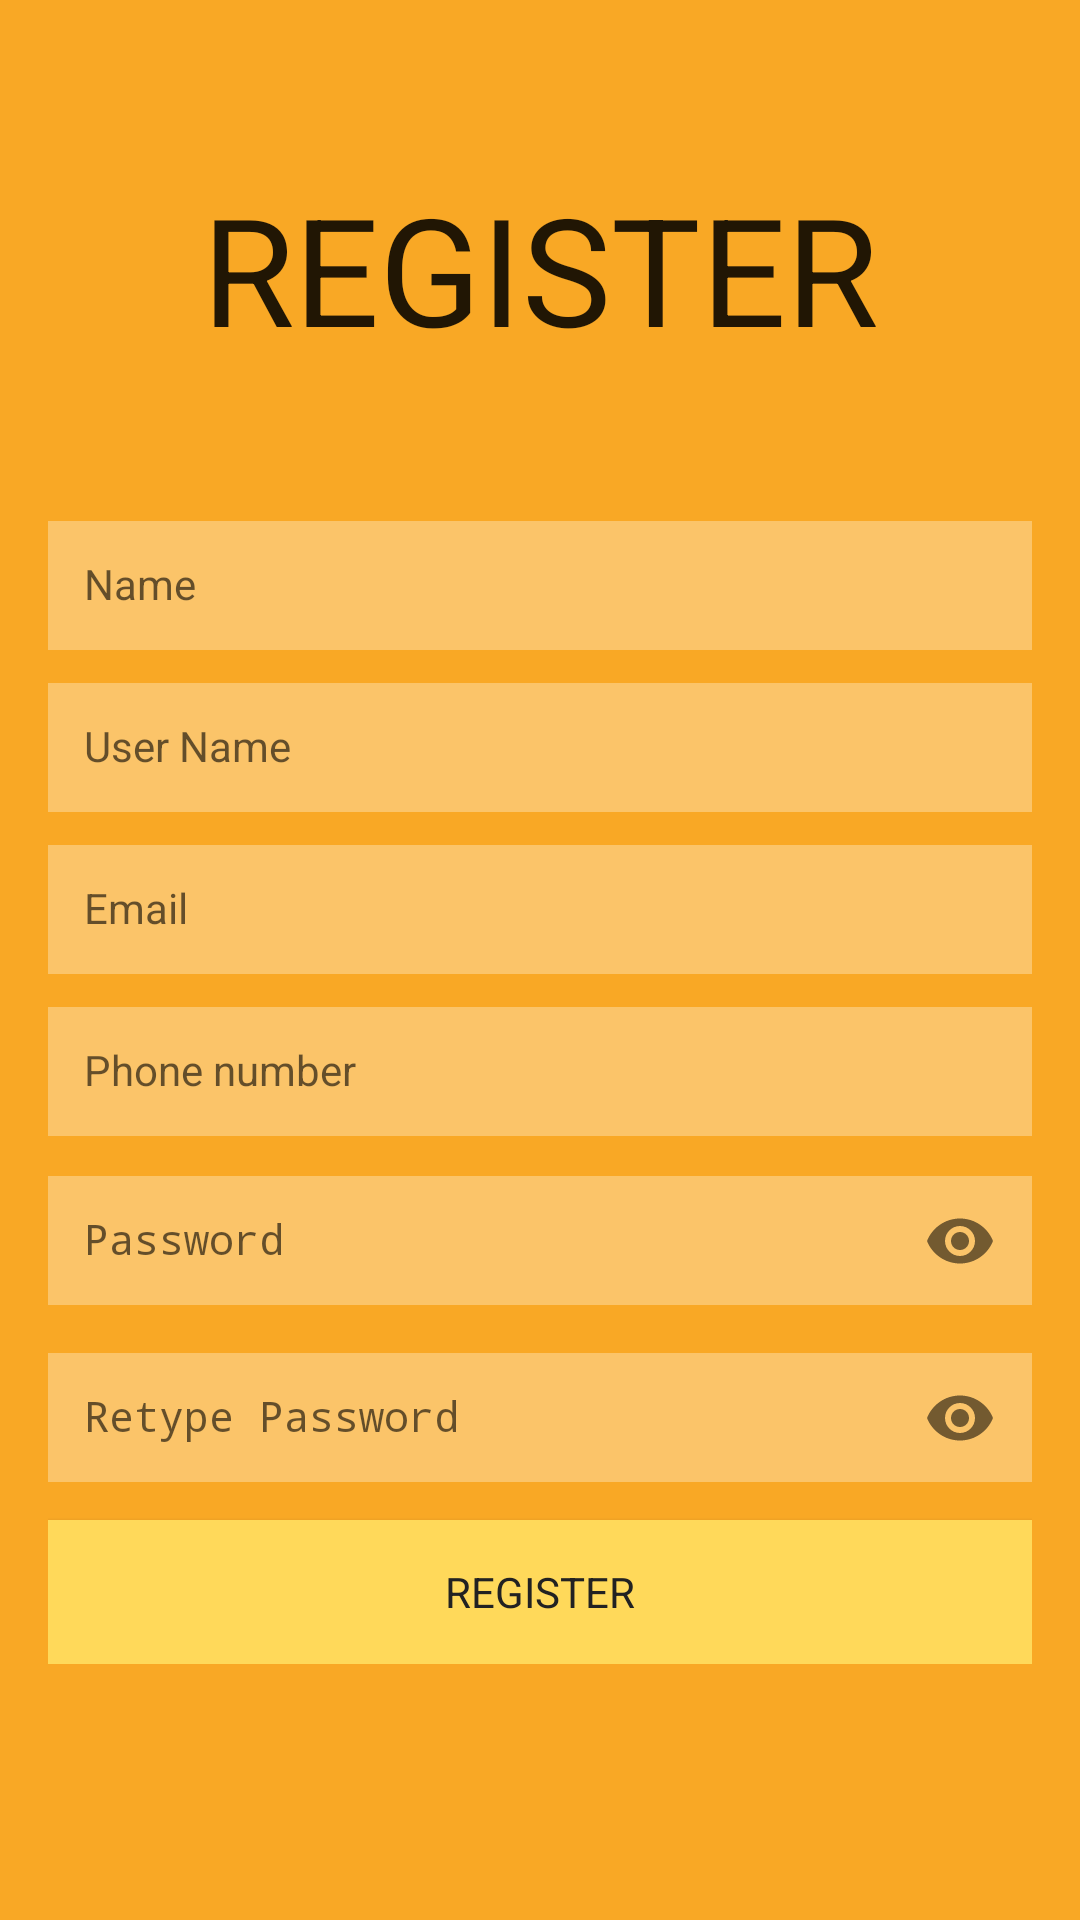

Here is an Android app screen rendered from its layout file. Give the layout XML and the strings, colors and styles it references.
<!-- AndroidManifest.xml: activity theme Theme.AppCompat.Light.NoActionBar -->
<!-- res/layout/activity_register.xml -->
<?xml version="1.0" encoding="utf-8"?>
<LinearLayout xmlns:android="http://schemas.android.com/apk/res/android"
    xmlns:tools="http://schemas.android.com/tools"
    xmlns:app="http://schemas.android.com/apk/res-auto"
    android:id="@+id/registerLinearLayout"
    android:layout_width="match_parent"
    android:layout_height="match_parent"
    android:paddingBottom="@dimen/activity_vertical_margin"
    android:paddingLeft="@dimen/activity_horizontal_margin"
    android:paddingRight="@dimen/activity_horizontal_margin"
    android:background="@color/colorPrimary"
    android:paddingTop="@dimen/activity_vertical_margin"
    android:orientation="vertical"
    tools:context="com.healthcare.Activities.RegisterActivity">

    <ScrollView
        android:layout_width="match_parent"
        android:layout_height="match_parent">

        <LinearLayout
            android:layout_width="match_parent"
            android:layout_height="match_parent"
            android:orientation="vertical">

            <TextView
                android:padding="40dp"
                android:layout_width="wrap_content"
                android:layout_height="wrap_content"
                android:textAppearance="?android:attr/textAppearanceLarge"
                android:text="REGISTER"

                android:textSize="@dimen/heading_size"
                android:id="@+id/tvRegister"
                android:layout_gravity="center_horizontal" />

            <com.google.android.material.textfield.TextInputLayout
        android:layout_width="match_parent"
        android:layout_height="wrap_content">
    <EditText
        android:layout_width="match_parent"
        android:layout_height="wrap_content"
        android:hint="Name"
        android:id="@+id/editTextName"
        style="@style/Widget.EditText.Custom"
        android:layout_marginTop="52dp" />
    </com.google.android.material.textfield.TextInputLayout>
    <com.google.android.material.textfield.TextInputLayout
        android:layout_width="match_parent"
        android:layout_height="wrap_content">
    <EditText
        android:layout_width="match_parent"
        android:layout_height="wrap_content"
        android:hint="User Name"
        style="@style/Widget.EditText.Custom"
        android:id="@+id/editTextUserName"
        />
    </com.google.android.material.textfield.TextInputLayout>
    <com.google.android.material.textfield.TextInputLayout
        android:layout_width="match_parent"
        android:layout_height="wrap_content">
    <EditText
        android:layout_width="match_parent"
        android:layout_height="wrap_content"
        style="@style/Widget.EditText.Custom"
        android:hint="Email"
        android:id="@+id/editTextEmail"
        />

       
</com.google.android.material.textfield.TextInputLayout>
            <com.google.android.material.textfield.TextInputLayout
                android:layout_width="match_parent"
                android:layout_height="wrap_content">
                <EditText
                    android:layout_width="match_parent"
                    android:layout_height="wrap_content"
                    style="@style/Widget.EditText.Custom"
                    android:hint="Phone number"
                    android:id="@+id/editTextPhone"
                    android:inputType="number"
                    />

            </com.google.android.material.textfield.TextInputLayout>
    <com.google.android.material.textfield.TextInputLayout
        android:layout_width="match_parent"
        android:layout_height="wrap_content"
        app:passwordToggleEnabled="true">
    <EditText
        android:layout_width="match_parent"
        android:layout_height="wrap_content"
        android:hint="Password"
        android:id="@+id/editTextPassword"
        style="@style/Widget.EditText.Custom"
        android:inputType="textPassword"
        android:ems="10"
        />
    </com.google.android.material.textfield.TextInputLayout>
    <com.google.android.material.textfield.TextInputLayout
        android:layout_width="match_parent"
        android:layout_height="wrap_content"
        app:passwordToggleEnabled="true">
    <EditText
        android:layout_width="match_parent"
        android:layout_height="wrap_content"
        android:hint="Retype Password"
        android:id="@+id/editTextPasswordAgain"
        style="@style/Widget.EditText.Custom"
        android:inputType="textPassword"
        android:ems="10"
        />
    </com.google.android.material.textfield.TextInputLayout>

            <Button
                android:layout_width="fill_parent"
                android:layout_height="wrap_content"
                style="@style/Widget.EditText.Custom"
                android:layout_marginTop="10dp"
                android:text="REGISTER"
                android:background="@color/colorPrimaryLight"
                android:id="@+id/btnRegister" />
        </LinearLayout>


    </ScrollView>


</LinearLayout>
<!-- resources referenced by this layout -->
<resources>
  <color name="colorPrimary">#f9a825</color>
  <color name="colorPrimaryLight">#ffd95a</color>
  <dimen name="activity_horizontal_margin">16dp</dimen>
  <dimen name="activity_vertical_margin">16dp</dimen>
  <dimen name="heading_size">50dp</dimen>
  <style name="Widget.EditText.Custom" parent="@style/Widget.MaterialComponents.TextInputLayout.OutlinedBox">
  
          <item name="android:textColor">@color/black</item>
          <item name="android:textColorHint">@color/colorPrimaryDark</item>
          <item name="android:layout_width">match_parent</item>
          <item name="android:layout_height">wrap_content</item>
          <item name="android:padding">12dp</item>
          <item name="android:background">#50ffffff</item>
          <item name="hintTextColor">@color/colorPrimaryDark</item>
          <item name="strokeColor">@color/colorPrimaryDark</item>
          <item name="boxStrokeColor">@color/colorPrimaryDark</item>
      </style>
  <color name="black">#222222</color>
  <color name="colorPrimaryDark">#c17900</color>
</resources>
